Photos from the image-classification dataset "data" in the GitHub repository MLH-Fellowship/0.1.2-yoga-pose-detection. Its 2 classes are: tree pose, triangle pose.

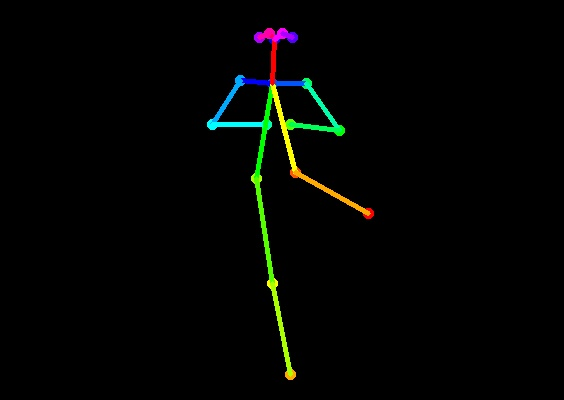
Label: tree pose

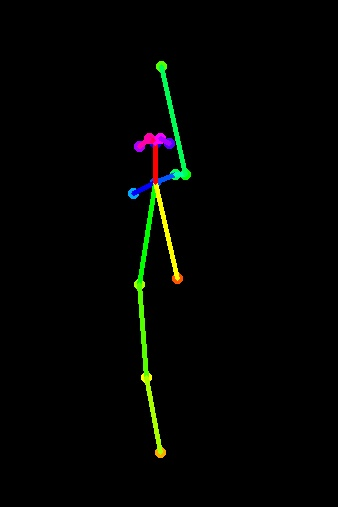
Label: tree pose

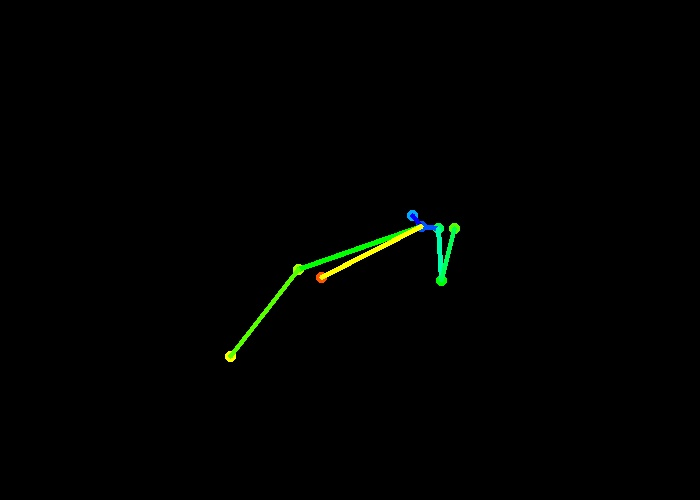
Label: triangle pose

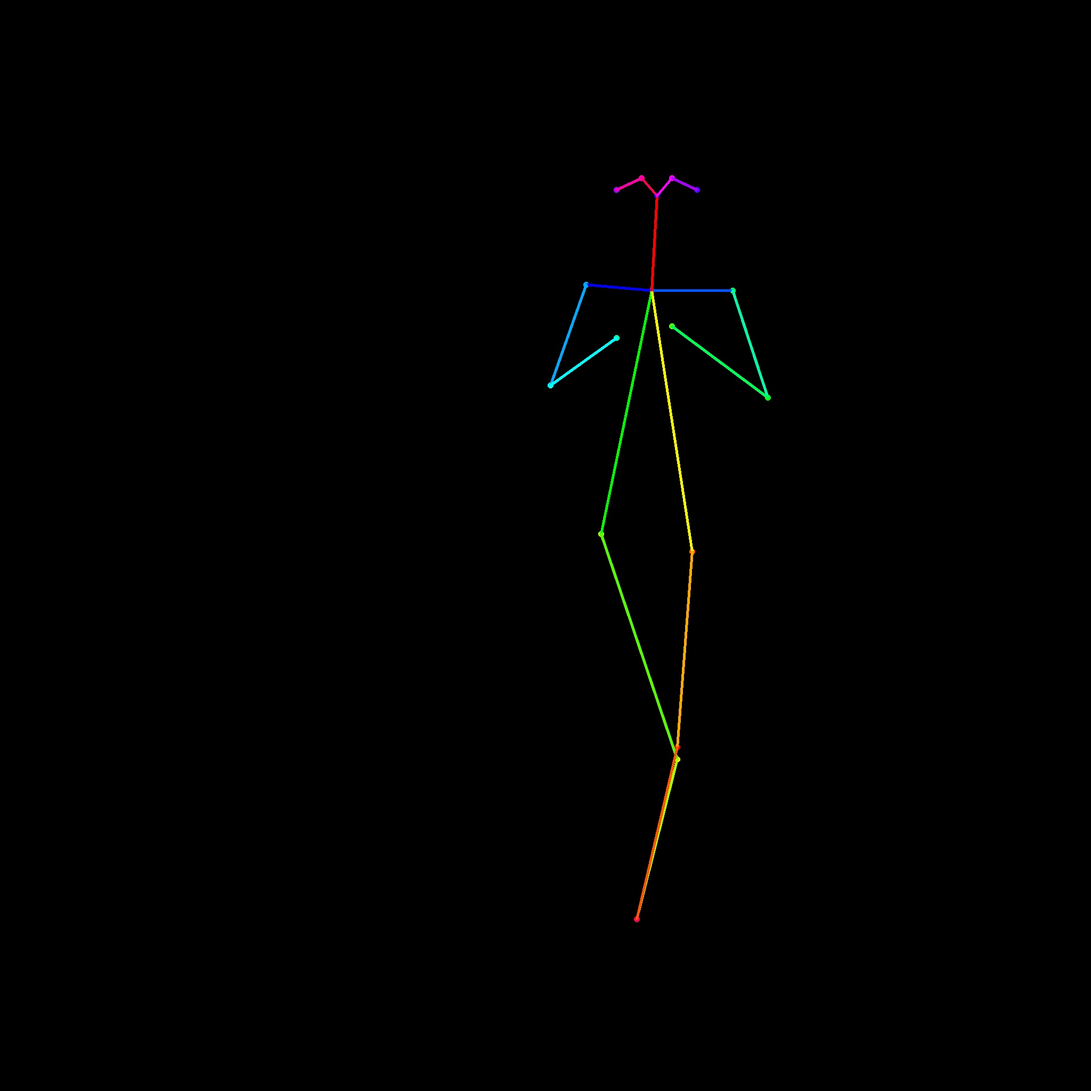
Label: tree pose

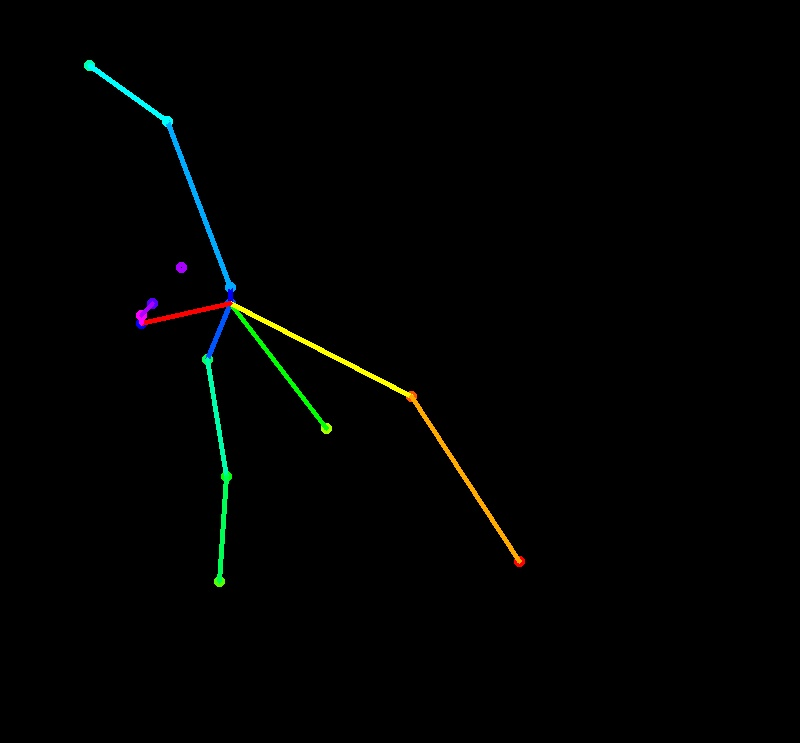
Label: triangle pose

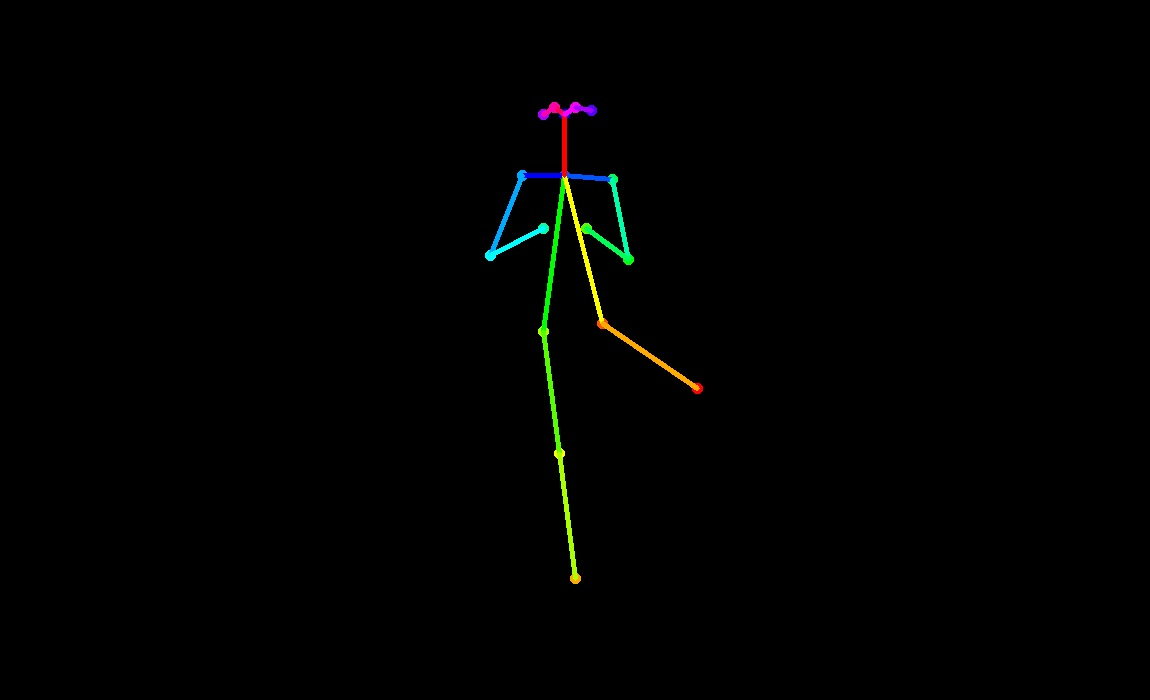
Label: tree pose
